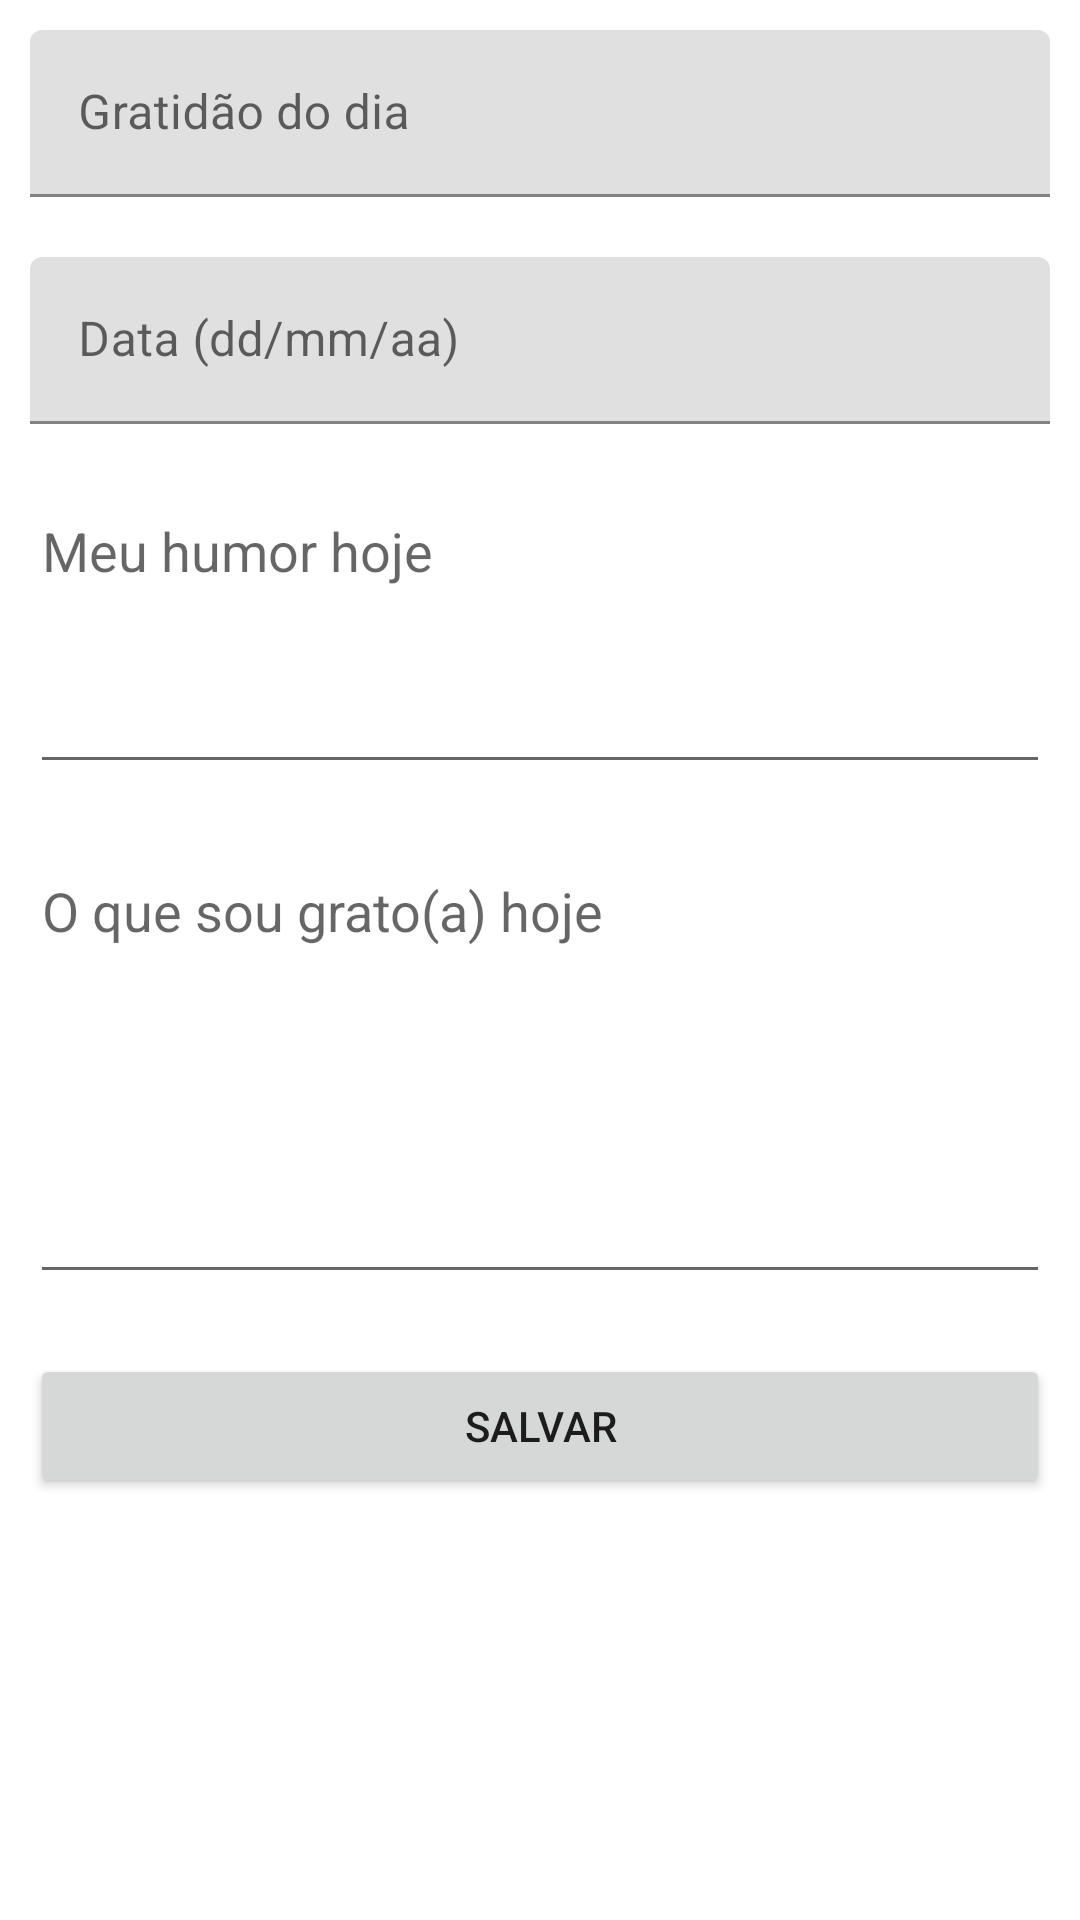

Produce the Android XML layout that renders to this screen, including the resource entries it uses.
<!-- AndroidManifest.xml: application theme Theme.Gratiapp -->
<!-- res/layout/fragment_register_gratiapp.xml -->
<?xml version="1.0" encoding="utf-8"?>
<FrameLayout xmlns:android="http://schemas.android.com/apk/res/android"
    xmlns:tools="http://schemas.android.com/tools"
    android:layout_width="match_parent"
    android:layout_height="match_parent"
    tools:context=".fragments.RegisterGratiappFragment">

    <LinearLayout
        android:layout_width="match_parent"
        android:layout_height="match_parent"
        android:orientation="vertical">

        <com.google.android.material.textfield.TextInputLayout
            android:layout_width="match_parent"
            android:layout_height="wrap_content"
            android:layout_margin="10dp">

            <com.google.android.material.textfield.TextInputEditText
                android:id="@+id/input_nome"
                android:layout_width="match_parent"
                android:layout_height="wrap_content"
                android:hint="Gratidão do dia" />
        </com.google.android.material.textfield.TextInputLayout>

        <com.google.android.material.textfield.TextInputLayout
            android:layout_width="match_parent"
            android:layout_height="wrap_content"
            android:layout_margin="10dp">

            <com.google.android.material.textfield.TextInputEditText
                android:id="@+id/input_data"
                android:layout_width="match_parent"
                android:layout_height="wrap_content"
                android:hint="Data (dd/mm/aa)" />
        </com.google.android.material.textfield.TextInputLayout>

        <EditText
            android:id="@+id/input_humor"
            android:layout_margin="10dp"
            android:layout_width="match_parent"
            android:layout_height="100dp"
            android:ems="10"
            android:inputType="text|textMultiLine"
            android:gravity="top"
            android:hint="Meu humor hoje" />

        <EditText
            android:id="@+id/input_agradecer"
            android:layout_margin="10dp"
            android:layout_width="match_parent"
            android:layout_height="150dp"
            android:ems="10"
            android:inputType="text|textMultiLine"
            android:gravity="top"
            android:hint="O que sou grato(a) hoje" />

        <Button
            android:id="@+id/btn_register_gratiapp"
            android:layout_margin="10dp"
            android:layout_width="match_parent"
            android:layout_height="wrap_content"
            android:text="Salvar" />

    </LinearLayout>

</FrameLayout>
<!-- resources referenced by this layout -->
<resources>
  <style name="Theme.Gratiapp" parent="Theme.MaterialComponents.DayNight.DarkActionBar">
          
          <item name="colorPrimary">@color/blue_200</item>
          <item name="colorPrimaryVariant">@color/blue_300</item>
          <item name="colorOnPrimary">@color/white</item>
          
          <item name="colorSecondary">@color/brown_500</item>
          <item name="colorSecondaryVariant">@color/brown_600</item>
          <item name="colorOnSecondary">@color/blue_400</item>
          
          <item name="android:statusBarColor">?attr/colorPrimaryVariant</item>
          
      </style>
  <color name="blue_200">#172B75</color>
  <color name="blue_300">#0A185A</color>
  <color name="white">#E1D6C7</color>
  <color name="brown_500">#4C2500</color>
  <color name="brown_600">#6F3600</color>
  <color name="blue_400">#040D46</color>
</resources>
